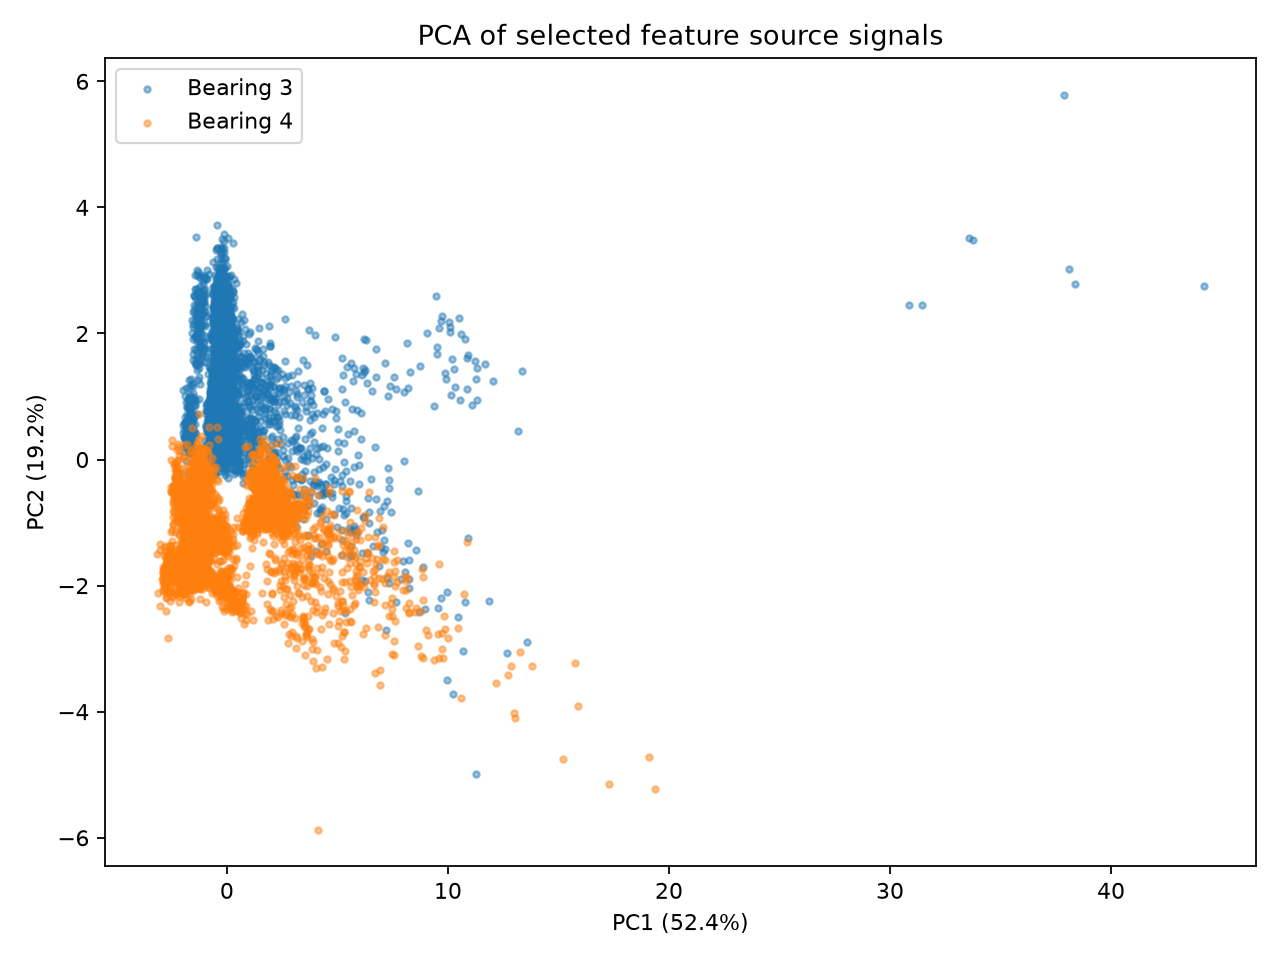

Values plotted in this chart, from the file beside it:
bearing, axis, timestamp, rul_hours, pc1, pc2, explained_variance_pc1, explained_variance_pc2
3, x, 2003-10-22 12:06:24, 827.6, -1.801, -0.2268, 0.5238, 0.1918
3, x, 2003-10-22 12:09:13, 827.5, -1.575, 0.2923, 0.5238, 0.1918
3, x, 2003-10-22 12:14:13, 827.4, -1.706, 0.9946, 0.5238, 0.1918
3, x, 2003-10-22 12:19:13, 827.3, -1.809, 0.5211, 0.5238, 0.1918
3, x, 2003-10-22 12:24:13, 827.3, -1.727, 0.351, 0.5238, 0.1918
3, x, 2003-10-22 12:29:13, 827.2, -1.641, 0.7112, 0.5238, 0.1918
3, x, 2003-10-22 12:34:13, 827.1, -1.934, 0.357, 0.5238, 0.1918
3, x, 2003-10-22 12:39:13, 827, -1.547, 0.857, 0.5238, 0.1918
3, x, 2003-10-22 12:44:13, 826.9, -1.778, 0.4313, 0.5238, 0.1918
3, x, 2003-10-22 12:49:13, 826.8, -1.675, 0.2611, 0.5238, 0.1918
3, x, 2003-10-22 12:54:13, 826.8, -1.985, 0.5465, 0.5238, 0.1918
3, x, 2003-10-22 12:59:13, 826.7, -1.742, 0.9342, 0.5238, 0.1918
3, x, 2003-10-22 13:04:13, 826.6, -1.753, 0.4103, 0.5238, 0.1918
3, x, 2003-10-22 13:09:13, 826.5, -1.508, 0.7126, 0.5238, 0.1918
3, x, 2003-10-22 13:14:13, 826.4, -1.721, 0.3459, 0.5238, 0.1918
3, x, 2003-10-22 13:19:13, 826.3, -1.745, 0.5995, 0.5238, 0.1918
3, x, 2003-10-22 13:24:13, 826.3, -1.733, 0.2086, 0.5238, 0.1918
3, x, 2003-10-22 13:29:13, 826.2, -1.769, 0.4147, 0.5238, 0.1918
3, x, 2003-10-22 13:34:13, 826.1, -1.822, 0.8259, 0.5238, 0.1918
3, x, 2003-10-22 13:39:13, 826, -1.817, 0.3707, 0.5238, 0.1918
3, x, 2003-10-22 13:44:13, 825.9, -1.791, 0.715, 0.5238, 0.1918
3, x, 2003-10-22 13:49:13, 825.8, -1.808, 0.2167, 0.5238, 0.1918
3, x, 2003-10-22 13:54:13, 825.8, -1.746, 0.6722, 0.5238, 0.1918
3, x, 2003-10-22 13:59:13, 825.7, -1.795, 0.1895, 0.5238, 0.1918
3, x, 2003-10-22 14:04:13, 825.6, -1.787, 0.8257, 0.5238, 0.1918
3, x, 2003-10-22 14:09:13, 825.5, -1.781, 0.5263, 0.5238, 0.1918
3, x, 2003-10-22 14:14:13, 825.4, -1.663, 0.647, 0.5238, 0.1918
3, x, 2003-10-22 14:19:13, 825.3, -1.75, 0.6262, 0.5238, 0.1918
3, x, 2003-10-22 14:24:13, 825.3, -1.465, 0.8798, 0.5238, 0.1918
3, x, 2003-10-22 14:29:13, 825.2, -1.823, 0.3956, 0.5238, 0.1918
3, x, 2003-10-22 14:34:13, 825.1, -1.767, 0.3958, 0.5238, 0.1918
3, x, 2003-10-22 14:39:13, 825, -1.686, 0.4703, 0.5238, 0.1918
3, x, 2003-10-22 14:44:13, 824.9, -1.522, 0.6418, 0.5238, 0.1918
3, x, 2003-10-22 14:49:13, 824.8, -1.602, 0.4194, 0.5238, 0.1918
3, x, 2003-10-22 14:54:13, 824.8, -1.624, 0.5988, 0.5238, 0.1918
3, x, 2003-10-22 14:59:13, 824.7, -1.988, 1.101, 0.5238, 0.1918
3, x, 2003-10-22 15:04:13, 824.6, -1.884, 1.013, 0.5238, 0.1918
3, x, 2003-10-22 15:09:13, 824.5, -1.828, 0.4952, 0.5238, 0.1918
3, x, 2003-10-22 15:14:13, 824.4, -1.44, 0.182, 0.5238, 0.1918
3, x, 2003-10-22 15:19:13, 824.3, -1.929, 0.5753, 0.5238, 0.1918
3, x, 2003-10-22 15:24:13, 824.3, -1.902, 0.2044, 0.5238, 0.1918
3, x, 2003-10-22 15:29:13, 824.2, -1.605, 0.6909, 0.5238, 0.1918
3, x, 2003-10-22 15:37:48, 824, -1.688, 1.038, 0.5238, 0.1918
3, x, 2003-10-22 15:44:13, 823.9, -1.621, 0.649, 0.5238, 0.1918
3, x, 2003-10-22 15:54:13, 823.8, -1.469, 0.9489, 0.5238, 0.1918
3, x, 2003-10-22 16:04:13, 823.6, -1.682, 0.3903, 0.5238, 0.1918
3, x, 2003-10-22 16:14:13, 823.4, -1.715, 0.7972, 0.5238, 0.1918
3, x, 2003-10-22 16:24:13, 823.3, -1.516, 0.955, 0.5238, 0.1918
3, x, 2003-10-22 16:34:13, 823.1, -1.848, 0.3404, 0.5238, 0.1918
3, x, 2003-10-22 16:44:13, 822.9, -1.695, 0.6499, 0.5238, 0.1918
3, x, 2003-10-22 16:54:13, 822.8, -1.711, 0.102, 0.5238, 0.1918
3, x, 2003-10-22 17:04:13, 822.6, -1.674, 0.6936, 0.5238, 0.1918
3, x, 2003-10-22 17:14:13, 822.4, -1.693, 1.261, 0.5238, 0.1918
3, x, 2003-10-22 17:19:38, 822.3, -1.359, 0.7208, 0.5238, 0.1918
3, x, 2003-10-22 17:24:13, 822.3, -1.737, 0.2718, 0.5238, 0.1918
3, x, 2003-10-22 17:34:13, 822.1, -1.449, 0.4388, 0.5238, 0.1918
3, x, 2003-10-22 17:44:13, 821.9, -1.848, -0.02697, 0.5238, 0.1918
3, x, 2003-10-22 17:54:13, 821.8, -1.994, 0.4184, 0.5238, 0.1918
3, x, 2003-10-22 18:04:13, 821.6, -1.273, 0.964, 0.5238, 0.1918
3, x, 2003-10-22 18:14:13, 821.4, -1.939, 0.3596, 0.5238, 0.1918
... 8,564 more rows
